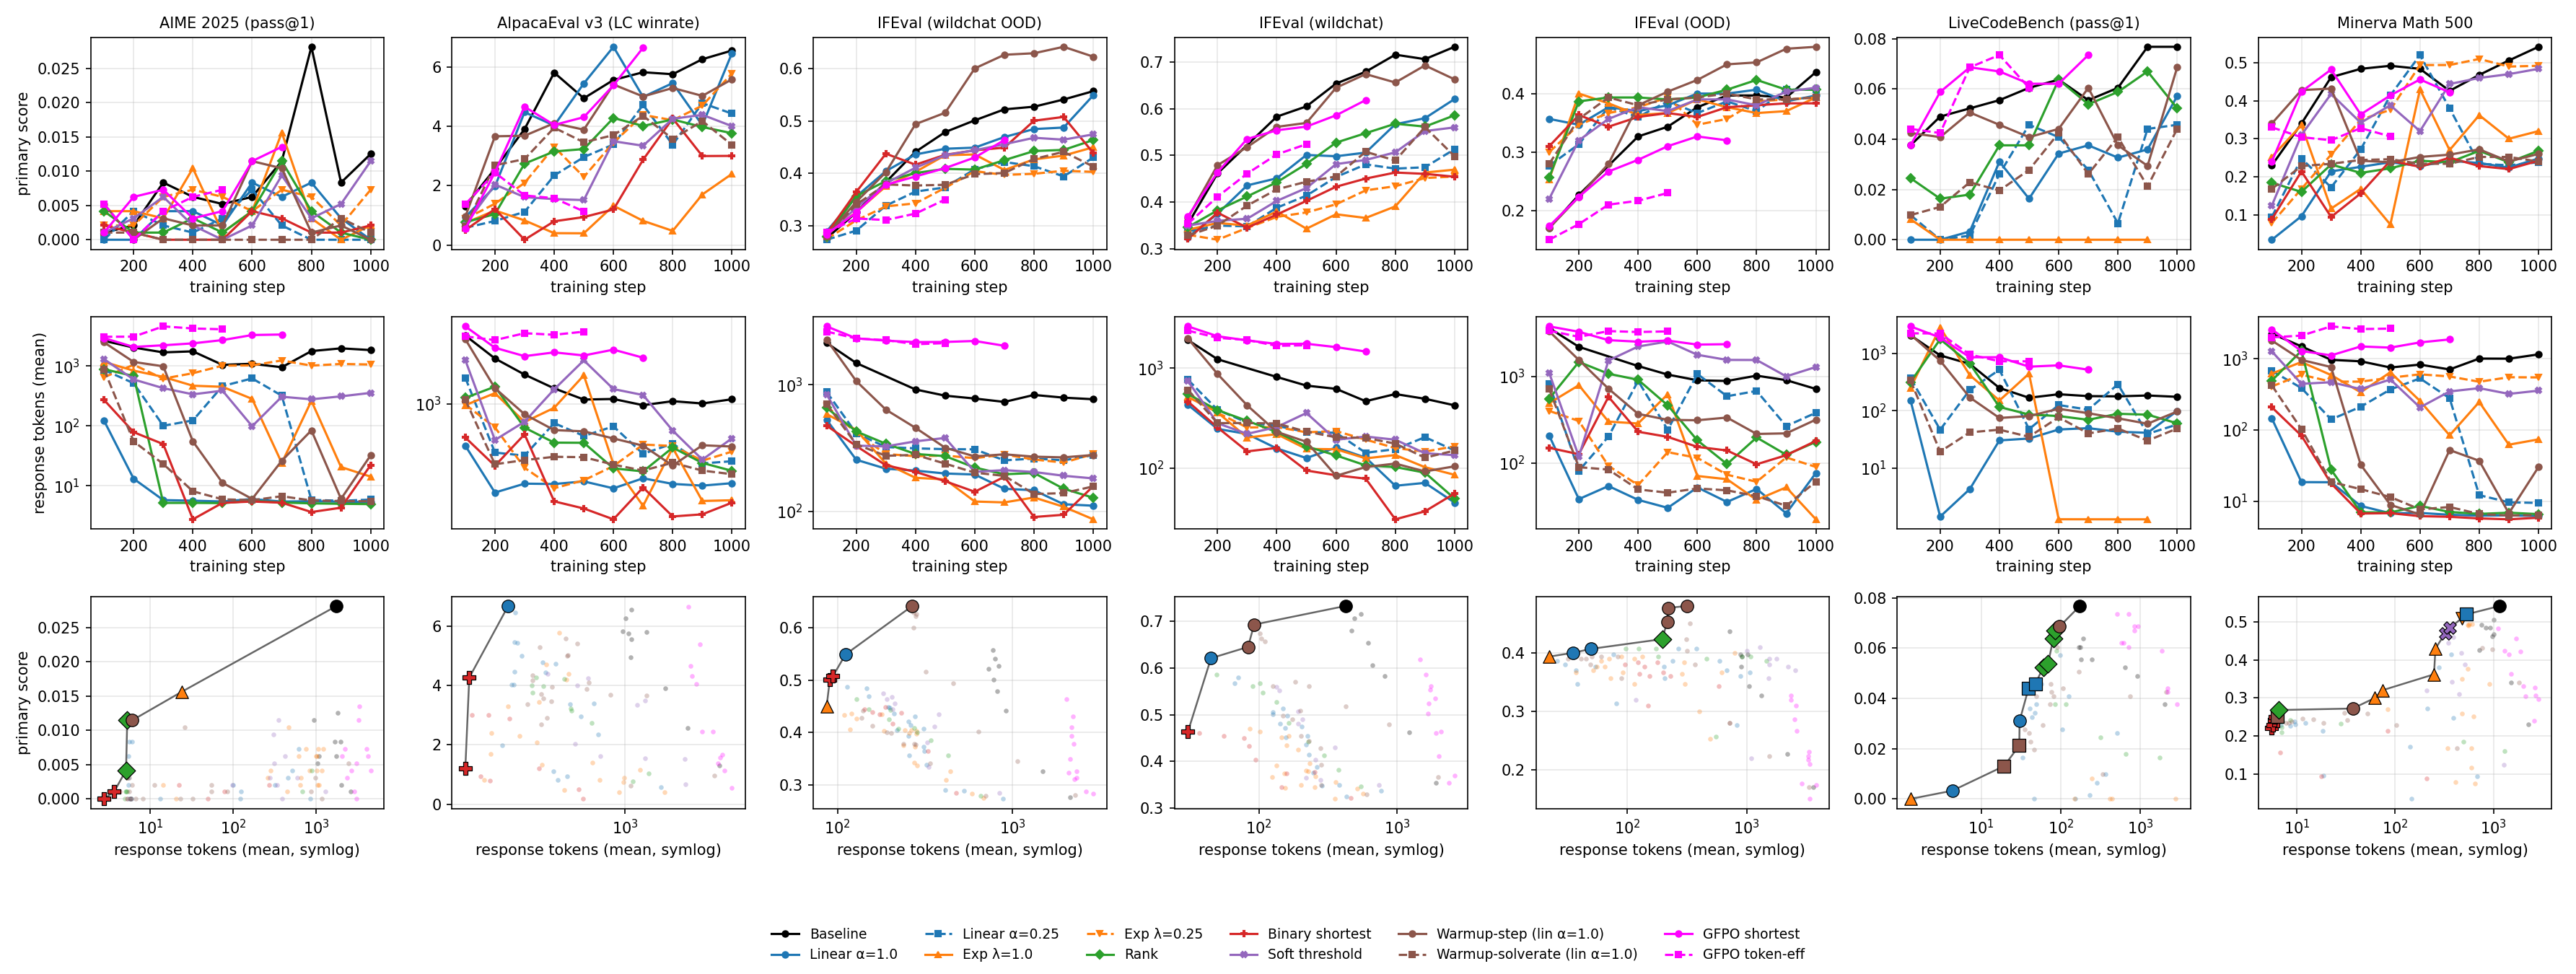

The data file committed next to this chart (first rows):
run, step, task, primary_metric, primary_score, n_items, tok_mean, tok_corr_mean, tok_inc_mean
Baseline, 100, aime, pass_at_1, 0.001042, 30, 2628, 2823, 2622
Baseline, 100, alpaca_eval, length_controlled_winrate, 1.315, 805, 2715, , 
Baseline, 100, ifeval_mt_wildchat_unused_withRewrite, prompt_level_loose_acc, 0.3529, 1774, 1906, 1385, 2191
Baseline, 100, ifeval_mt_ood_wildchat_unused_withRewrit…, prompt_level_loose_acc, 0.2769, 1387, 2139, 2086, 2159
Baseline, 100, ifeval_ood, prompt_level_loose_acc, 0.17, 300, 3634, 3266, 3709
Baseline, 100, livecodebench_codegeneration, pass_at_1, 0.03758, 612, 2042, 471.4, 2103
Baseline, 100, minerva_math_500, exact_match_flex, 0.23, 500, 2263, 354.9, 2833
Baseline, 200, aime, pass_at_1, 0.002083, 30, 2029, 2222, 2015
Baseline, 200, alpaca_eval, length_controlled_winrate, 2.57, 805, 1939, , 
Baseline, 200, ifeval_mt_wildchat_unused_withRewrite, prompt_level_loose_acc, 0.4617, 1774, 1225, 879.8, 1521
Baseline, 200, ifeval_mt_ood_wildchat_unused_withRewrit…, prompt_level_loose_acc, 0.3259, 1387, 1484, 1367, 1541
Baseline, 200, ifeval_ood, prompt_level_loose_acc, 0.2267, 300, 2203, 2265, 2184
Baseline, 200, livecodebench_codegeneration, pass_at_1, 0.04902, 612, 915.2, 356.2, 944
Baseline, 200, minerva_math_500, exact_match_flex, 0.34, 500, 1502, 454, 2042
Baseline, 300, aime, pass_at_1, 0.008333, 30, 1684, 1019, 1731
Baseline, 300, alpaca_eval, length_controlled_winrate, 3.909, 805, 1531, , 
Baseline, 300, livecodebench_codegeneration, pass_at_1, 0.05229, 612, 650.3, 216.5, 674.3
Baseline, 300, minerva_math_500, exact_match_flex, 0.462, 500, 970.3, 380, 1477
Baseline, 400, aime, pass_at_1, 0.00625, 30, 1753, 1522, 1779
Baseline, 400, alpaca_eval, length_controlled_winrate, 5.813, 805, 1251, , 
Baseline, 400, ifeval_mt_wildchat_unused_withRewrite, prompt_level_loose_acc, 0.5834, 1774, 814.8, 475.5, 1290
Baseline, 400, ifeval_mt_ood_wildchat_unused_withRewrit…, prompt_level_loose_acc, 0.4412, 1387, 917.5, 658.2, 1122
Baseline, 400, ifeval_ood, prompt_level_loose_acc, 0.3267, 300, 1321, 1172, 1393
Baseline, 400, livecodebench_codegeneration, pass_at_1, 0.05556, 612, 248.3, 88.65, 257.7
Baseline, 400, minerva_math_500, exact_match_flex, 0.484, 500, 925.8, 371.1, 1446
Baseline, 500, aime, pass_at_1, 0.005208, 30, 1042, 792.7, 1070
Baseline, 500, alpaca_eval, length_controlled_winrate, 4.949, 805, 1062, , 
Baseline, 500, ifeval_mt_wildchat_unused_withRewrite, prompt_level_loose_acc, 0.6054, 1774, 667.5, 434.9, 1024
Baseline, 500, ifeval_mt_ood_wildchat_unused_withRewrit…, prompt_level_loose_acc, 0.4787, 1387, 819.8, 542.1, 1075
Baseline, 500, ifeval_ood, prompt_level_loose_acc, 0.3433, 300, 1052, 644.3, 1265
Baseline, 500, livecodebench_codegeneration, pass_at_1, 0.06046, 612, 167.7, 71.86, 173.9
Baseline, 500, minerva_math_500, exact_match_flex, 0.492, 500, 757.4, 376.7, 1126
Baseline, 600, aime, pass_at_1, 0.00625, 30, 1088, 951.7, 1109
Baseline, 600, alpaca_eval, length_controlled_winrate, 5.566, 805, 1071, , 
Baseline, 600, ifeval_mt_wildchat_unused_withRewrite, prompt_level_loose_acc, 0.6545, 1774, 619.7, 387.7, 1059
Baseline, 600, ifeval_mt_ood_wildchat_unused_withRewrit…, prompt_level_loose_acc, 0.5011, 1387, 778.1, 489.8, 1068
Baseline, 600, ifeval_ood, prompt_level_loose_acc, 0.3767, 300, 903.4, 473.8, 1163
Baseline, 600, livecodebench_codegeneration, pass_at_1, 0.06373, 612, 193.1, 76.21, 201.1
Baseline, 600, minerva_math_500, exact_match_flex, 0.484, 500, 831.7, 396.2, 1240
Baseline, 700, aime, pass_at_1, 0.01146, 30, 951.8, 824.8, 965.9
Baseline, 700, alpaca_eval, length_controlled_winrate, 5.826, 805, 978.1, , 
Baseline, 700, ifeval_mt_wildchat_unused_withRewrite, prompt_level_loose_acc, 0.6798, 1774, 466, 309.5, 798.2
Baseline, 700, ifeval_mt_ood_wildchat_unused_withRewrit…, prompt_level_loose_acc, 0.522, 1387, 731.8, 542.4, 938.5
Baseline, 700, ifeval_ood, prompt_level_loose_acc, 0.3967, 300, 887.3, 469.7, 1162
Baseline, 700, livecodebench_codegeneration, pass_at_1, 0.05556, 612, 179.2, 74.44, 185.4
Baseline, 700, minerva_math_500, exact_match_flex, 0.426, 500, 711.3, 351.8, 978
Baseline, 800, aime, pass_at_1, 0.02812, 30, 1771, 1260, 1873
Baseline, 800, alpaca_eval, length_controlled_winrate, 5.76, 805, 1038, , 
Baseline, 800, ifeval_mt_wildchat_unused_withRewrite, prompt_level_loose_acc, 0.7165, 1774, 549.6, 346.9, 1062
Baseline, 800, ifeval_mt_ood_wildchat_unused_withRewrit…, prompt_level_loose_acc, 0.527, 1387, 830.8, 526, 1170
Baseline, 800, ifeval_ood, prompt_level_loose_acc, 0.3967, 300, 1022, 627.5, 1281
Baseline, 800, livecodebench_codegeneration, pass_at_1, 0.06046, 612, 177.5, 70.62, 184.4
Baseline, 800, minerva_math_500, exact_match_flex, 0.468, 500, 1011, 413.4, 1537
Baseline, 900, aime, pass_at_1, 0.008333, 30, 1967, 1575, 2011
Baseline, 900, alpaca_eval, length_controlled_winrate, 6.266, 805, 1003, , 
Baseline, 900, ifeval_mt_wildchat_unused_withRewrite, prompt_level_loose_acc, 0.7069, 1774, 492.8, 303.3, 949.8
Baseline, 900, ifeval_mt_ood_wildchat_unused_withRewrit…, prompt_level_loose_acc, 0.5407, 1387, 790.7, 506.5, 1125
Baseline, 900, ifeval_ood, prompt_level_loose_acc, 0.3933, 300, 906.8, 847, 945.6
Baseline, 900, livecodebench_codegeneration, pass_at_1, 0.0768, 612, 183.7, 76.34, 192.7
Baseline, 900, minerva_math_500, exact_match_flex, 0.506, 500, 1008, 439.2, 1591
... 690 more rows
